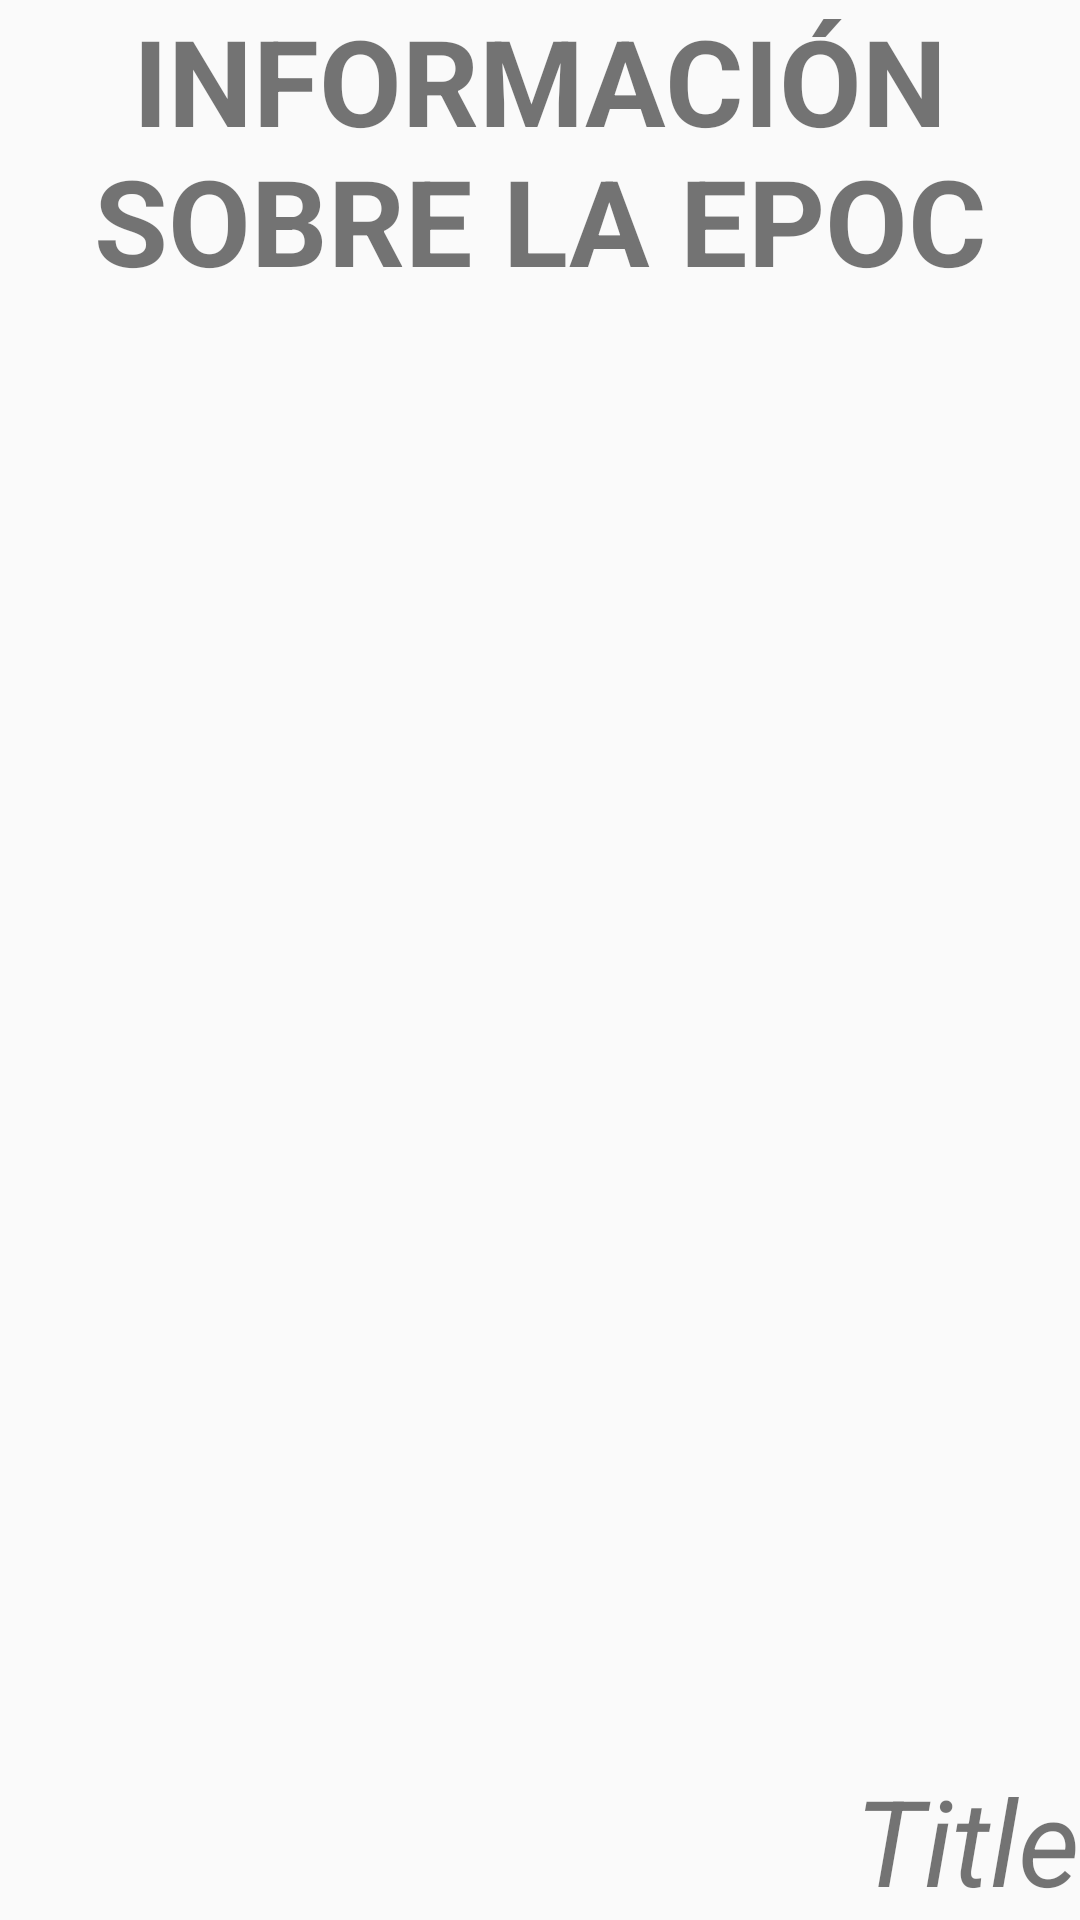

This screen was rendered from an Android layout file. Write that file and the resources it references.
<!-- AndroidManifest.xml: application theme AppTheme -->
<!-- res/layout/fragment_info_epoc.xml -->
<RelativeLayout xmlns:android="http://schemas.android.com/apk/res/android"
    xmlns:tools="http://schemas.android.com/tools"
    android:layout_width="match_parent"
    android:layout_height="match_parent"
    tools:context="com.epsl.peritos.peritos.fragments.DietaFragment">

    <ScrollView
        android:layout_width="match_parent"
        android:layout_height="wrap_content"
        android:id="@+id/scrollViewTExt"
        android:layout_above="@+id/txt_title"
        android:layout_alignParentEnd="true"
        android:layout_alignParentTop="true">

        <TextView
            android:id="@+id/txt_message"
            android:layout_width="wrap_content"
            android:layout_height="wrap_content"
            android:text="@string/info_text_infoepoc"
            android:textSize="40sp"
            android:textStyle="bold"
            android:gravity="center_vertical|center_horizontal"/>
    </ScrollView>

    <TextView
        android:id="@+id/txt_title"
        android:layout_width="wrap_content"
        android:layout_height="wrap_content"
        android:text="@string/text_info_title"
        android:textSize="40sp"
        android:textStyle="italic"
        android:layout_alignParentBottom="true"
        android:layout_alignParentEnd="true" />

</RelativeLayout>
<!-- resources referenced by this layout -->
<resources>
  <string name="info_text_infoepoc">INFORMACIÓN SOBRE LA EPOC</string>
  <string name="text_info_title">Title</string>
  <style name="AppTheme" parent="MyMaterialTheme.Base">
  
      </style>
  <style name="MyMaterialTheme.Base" parent="Theme.AppCompat.Light.DarkActionBar">
          <item name="windowNoTitle">true</item>
          <item name="windowActionBar">false</item>
          <item name="colorPrimary">@color/colorPrimary</item>
          <item name="colorPrimaryDark">@color/colorPrimaryDark</item>
          <item name="colorAccent">@color/colorAccent</item>
      </style>
  <color name="colorPrimary">#4fc3f7</color>
  <color name="colorPrimaryDark">#125688</color>
  <color name="colorAccent">#c8e8ff</color>
</resources>
